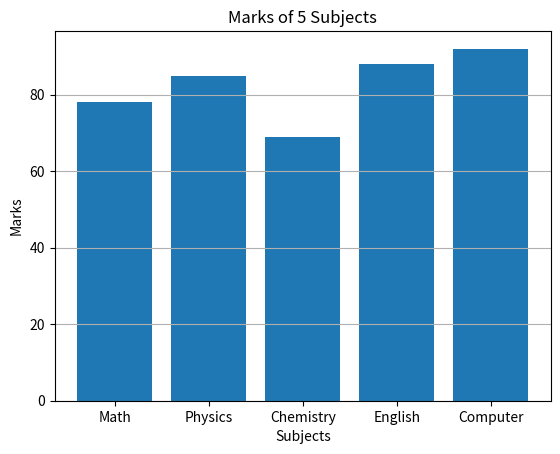

This chart was generated by the following Python code:
#Plot graphs using matplotlib, Bar Graph of marks of 5 subjects
import matplotlib.pyplot as plt

subjects = ["Math", "Physics", "Chemistry", "English", "Computer"]
marks = [78, 85, 69, 88, 92]

plt.bar(subjects, marks)
plt.title("Marks of 5 Subjects")
plt.xlabel("Subjects")
plt.ylabel("Marks")
plt.grid(axis='y')
plt.show()
